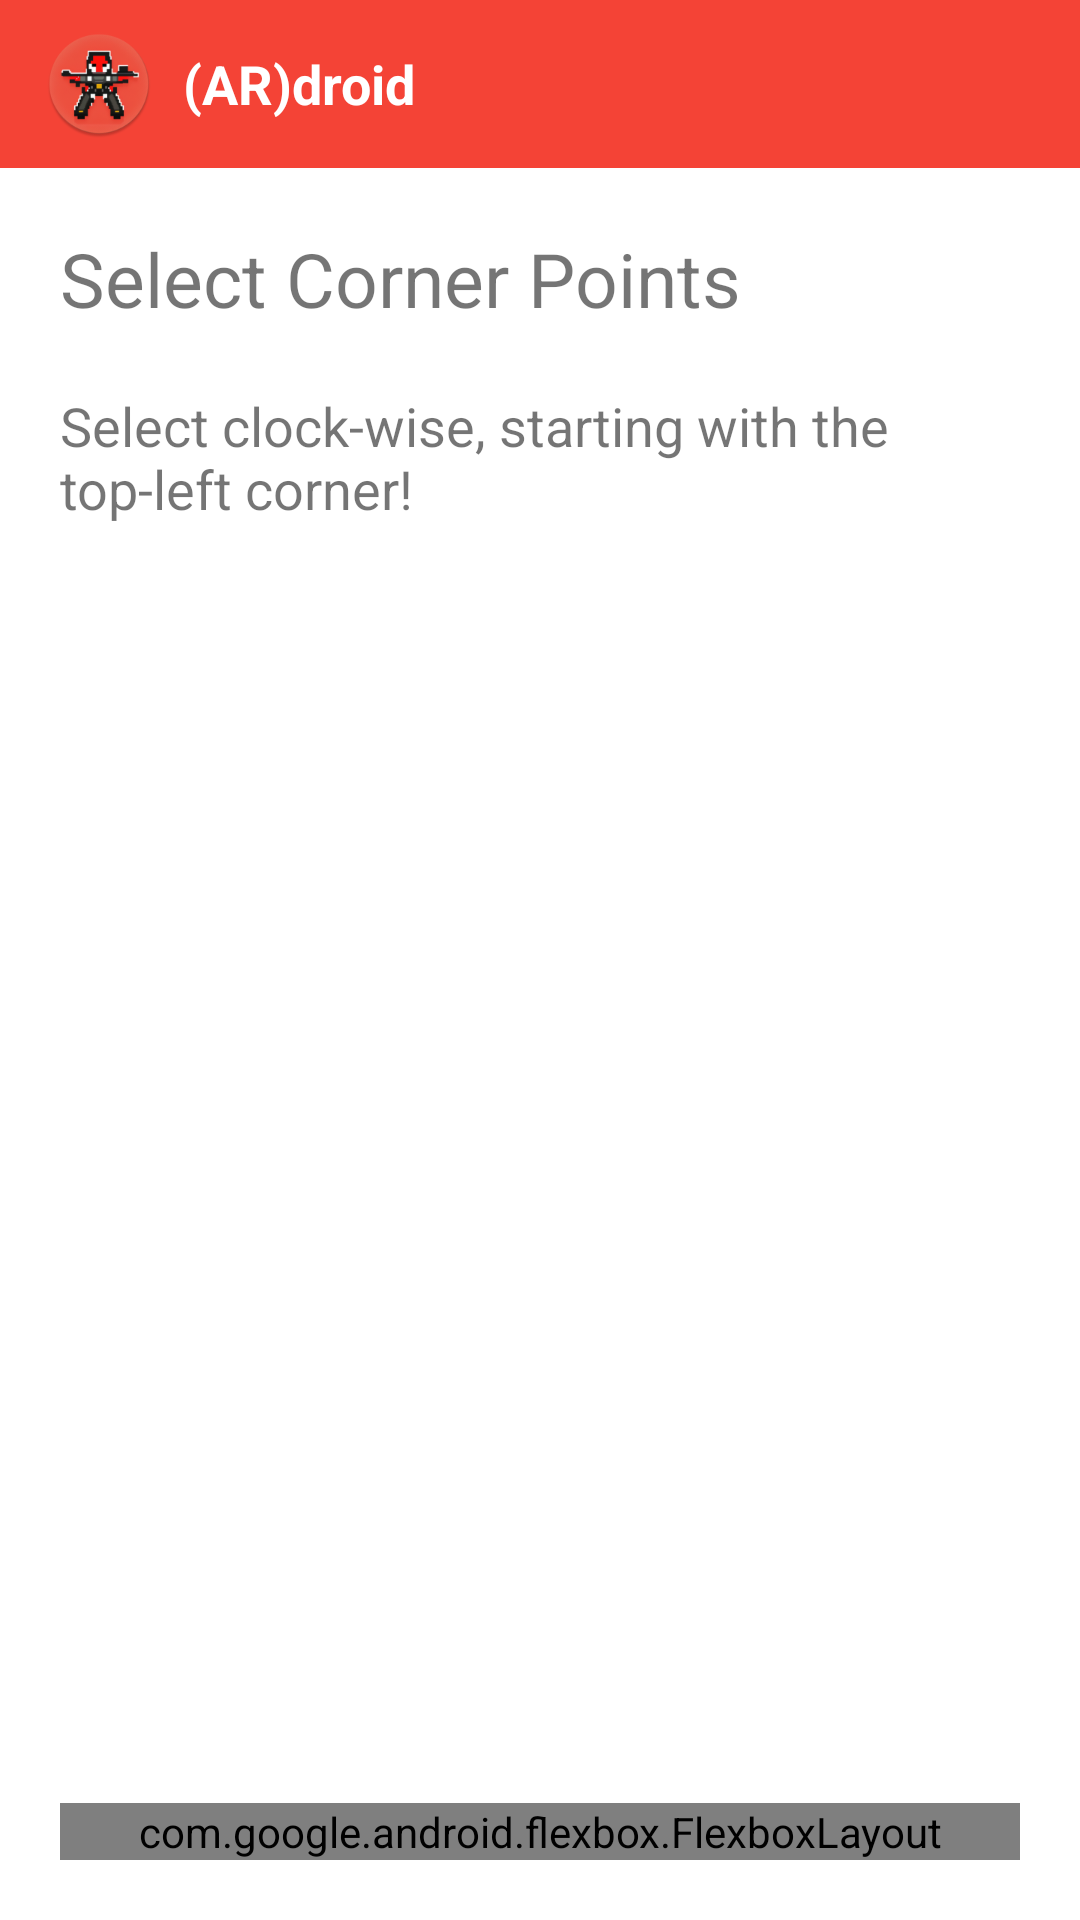

Produce the Android XML layout that renders to this screen, including the resource entries it uses.
<!-- AndroidManifest.xml: application theme Theme.Augmentedrealityonandroid -->
<!-- res/layout/unwarp_activity.xml -->
<?xml version="1.0" encoding="utf-8"?>
<LinearLayout xmlns:android="http://schemas.android.com/apk/res/android"
    xmlns:tools="http://schemas.android.com/tools"
    android:layout_width="match_parent"
    android:layout_height="match_parent"
    xmlns:app="http://schemas.android.com/apk/res-auto"
    android:orientation="vertical">

    <include layout="@layout/custom_toolbar"/>

    <TextView
        android:layout_width="match_parent"
        android:layout_height="wrap_content"
        android:layout_margin="20dp"
        android:text="Select Corner Points"
        android:textSize="25sp" />

    <TextView
        android:layout_width="match_parent"
        android:layout_height="wrap_content"
        android:layout_marginHorizontal="20dp"
        android:layout_marginBottom="10dp"
        android:text="Select clock-wise, starting with the top-left corner!"
        android:textSize="18sp" />

    <FrameLayout
        android:layout_width="match_parent"
        android:layout_height="0dp"
        android:layout_weight="1">
    </FrameLayout>

    <ImageView
        android:id="@+id/imageView"
        android:layout_width="wrap_content"
        android:layout_height="wrap_content"
        android:layout_gravity="center"
        android:contentDescription="Chosen Image"
        tools:ignore="MissingConstraints" />

    <TextView
        android:id="@+id/infoText"
        android:layout_width="match_parent"
        android:layout_height="wrap_content"
        android:layout_margin="20dp" />

    <FrameLayout
        android:layout_width="match_parent"
        android:layout_height="0dp"
        android:layout_weight="1">
    </FrameLayout>

    <com.google.android.flexbox.FlexboxLayout
        android:layout_width="match_parent"
        android:layout_height="wrap_content"
        android:orientation="horizontal"
        app:justifyContent="space_between"
        android:layout_gravity="bottom"
        android:layout_margin="20dp"
        android:gravity="bottom">

        <Button
            android:id="@+id/reset"
            android:layout_width="wrap_content"
            android:layout_height="wrap_content"
            android:text="Reset"
            android:visibility="invisible" />
        <Button
            android:id="@+id/save"
            android:layout_width="wrap_content"
            android:layout_height="wrap_content"
            android:text="Save"
            android:visibility="invisible" />

    </com.google.android.flexbox.FlexboxLayout>

</LinearLayout>
<!-- res/layout/custom_toolbar.xml (included above) -->
<?xml version="1.0" encoding="utf-8"?>
<androidx.appcompat.widget.Toolbar xmlns:android="http://schemas.android.com/apk/res/android"
    xmlns:app="http://schemas.android.com/apk/res-auto"
    android:layout_width="match_parent"
    android:layout_height="56dp"
    android:background="@color/primary"
    android:clipToPadding="false"
    android:orientation="vertical"
    app:contentInsetEnd="0dp"
    app:contentInsetLeft="0dp"
    app:contentInsetRight="0dp"
    app:contentInsetStart="0dp">

    <ImageView
        android:layout_width="36dp"
        android:layout_height="36dp"
        android:layout_marginStart="15dp"
        android:contentDescription="App Icon"
        android:src="@mipmap/ic_launcher_round" />

    <TextView
        android:layout_width="wrap_content"
        android:layout_height="wrap_content"
        android:layout_marginStart="10dp"
        android:text="@string/app_name"
        android:textColor="#fff"
        android:textSize="18sp"
        android:textStyle="bold" />
</androidx.appcompat.widget.Toolbar>
<!-- resources referenced by this layout -->
<resources>
  <color name="primary">#F44336</color>
  <!-- mipmap ic_launcher_round: png bitmap (mipmap-hdpi, 9176 bytes) -->
  <string name="app_name">(AR)droid</string>
  <style name="Theme.Augmentedrealityonandroid" parent="Theme.MaterialComponents.DayNight.NoActionBar">
          
          <item name="colorPrimary">@color/primary</item>
          <item name="colorPrimaryVariant">@color/variant</item>
          <item name="colorOnPrimary">@color/white</item>
          
          <item name="colorSecondary">@color/secondary</item>
          <item name="colorSecondaryVariant">@color/secondary</item>
          <item name="colorOnSecondary">@color/black</item>
          
          <item name="android:statusBarColor">?attr/colorPrimaryVariant</item>
          
      </style>
  <color name="variant">#D32F2F</color>
  <color name="white">#FFFFFFFF</color>
  <color name="secondary">#4CAF50</color>
  <color name="black">#FF000000</color>
</resources>
